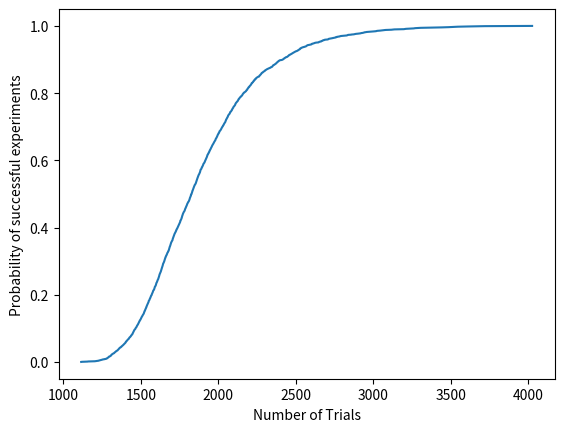

Source code (Python): (Note: this script raises an exception after producing the figure.)
import random
import time
import matplotlib.pyplot as plt

def QA(n):
    count = n
    x = [random.randint(1, n) for _ in range(n)]
    s = set(x)
    while True:
        count += 1
        x = random.randint(1, n)
        s.add(x)
        if len(s) == n:
            return count

def QB(m, n):
    results = [QA(n) for i in range(m)]
    # results = sorted(results)
    return results

def density(result):
    """ Calculate the cumulative density.
    """
    unique = list(set(result))
    unique = sorted(unique)
    y = []
    for x in unique:
        count = len([i for i in result if i <= x])
        y.append(count/len(result))
    return unique, y


def plot(x, y):
    plt.plot(x, y)
    plt.xlabel('Number of Trials', fontsize=10)
    plt.ylabel('Probability of successful experiments', fontsize=10)
    plt.show()

if __name__ == '__main__':
    n = 300
    m = 3000
#     print(QA(n))
# 1996 trials
    # part b start
    result = QB(m, n)
    print("Empirical estimate of k is %d" % (sum(result)/len(result)))

    x, y = density(result)
    plot(x, y)

    t = time.clock()
    QB(m, n)
    print(time.clock()-t)
    

